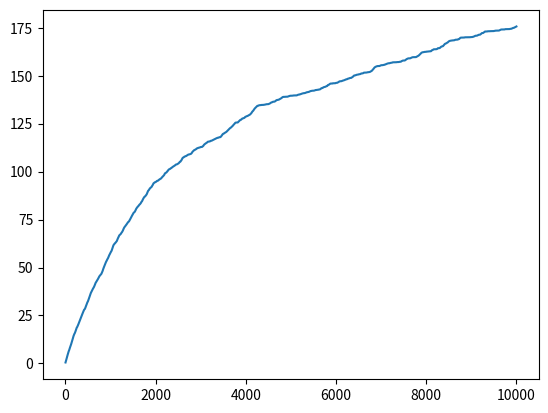

Write the Python code that produced this figure.
import numpy as np
import matplotlib.pyplot as plt

def eta_t(K, t):
    return np.sqrt(np.log(K)/(t * K))

def empirical_regret(N_ts, deltas):
    return np.sum(N_ts * deltas)

def one_zero_with_prob(prob):
    return np.random.choice(2, p=[1-prob, prob])

def UCB1_generic(T, K, mu_star, mu, bound):
    # wind-up
    init_avg = [one_zero_with_prob(mu_star)]
    for _ in range(K-1):
        init_avg.append(one_zero_with_prob(mu))
    avg_rewards = np.array(init_avg).astype(float)
    probs = np.array([mu_star] + [mu] * (K-1))
    Ns = np.ones(K)
    regrets = np.zeros(T)
    # normal runs
    for t in range(1, T+1):
        # apply the bound
        curr_avgs = bound(t, Ns) + avg_rewards
        # find the best hand
        best_ind = np.argsort(curr_avgs)[-1]
        # play the hand
        gain = one_zero_with_prob(probs[best_ind])
        N_old = Ns[best_ind]
        avg_old = avg_rewards[best_ind]
        # update average
        avg_rewards[best_ind] = (avg_old * N_old + gain) / float((N_old + 1))
        # update times played
        Ns[best_ind] += 1
        # calculate the regret
        emp_reg = empirical_regret(Ns, (mu_star - probs))
        regrets[t-1] = emp_reg
    return regrets


def UCB1_plot_generic(T, K, mu_star, mu, n_reps, bound):
    acc = np.zeros(T)
    print("T =", T)
    xs = np.linspace(1, T, T, dtype=int)
    print(xs.shape)
    for n in range(n_reps):
        acc += UCB1_generic(T, K, mu_star, mu, bound)
    ys = acc/n_reps
    print(ys.shape)
    print(xs.shape)
    plt.plot(xs, ys)
    plt.show()


def UCB1_plot_notes(T, K, mu_star, mu, n_reps):
    def bound(t, N):
        return np.sqrt((3 * np.log(t))/(2 * N))
    return UCB1_plot_generic(T, K, mu_star, mu, n_reps, bound)

# def UCB1_plot_improved(T, K, mu_star, mu):
#     def bound(t, N):
#         return np.sqrt(np.log(t)/ N)
#     return UCB1_plot_generic(T, K, mu_star, mu, bound)

def EXP3(t):
    pass

def plot(T, mu_star, K, mu, n_reps):
    print("Plotting for mu={}".format(mu))
    print("UCB slides for T={}, mu_star={}, K={}, mu={}, n_reps={}". format(T, mu_star, K, mu, n_reps))
    print("UCB improved T={}, mu_star={}, K={}, mu={}, n_reps={}". format(T, mu_star, K, mu, n_reps))
    print("EXP3 T={}, mu_star={}, K={}, mu={}, n_reps={}". format(T, mu_star, K, mu, n_reps))

def main():
    T = 10000
    mu_star = 0.5
    Ks = [2, 4, 8, 16]
    mu_diffs = [0.25, 0.125, 0.0625]
    mus = [mu_star - mu for mu in mu_diffs]
    n_reps = 10

    UCB1_plot_notes(T, Ks[1], mu_star, mus[1], n_reps)
    # print(UCB1_notes(T, Ks[1], mu_star, mus[1]))
    # UCB1_improved(T, Ks[1], mu_star, mus[1])
    # for mu in mus:
    #     for K in Ks:
    #         plot(T, mu_star, K, mu, n_reps)

if __name__ == "__main__":
    debug = False
    main()
